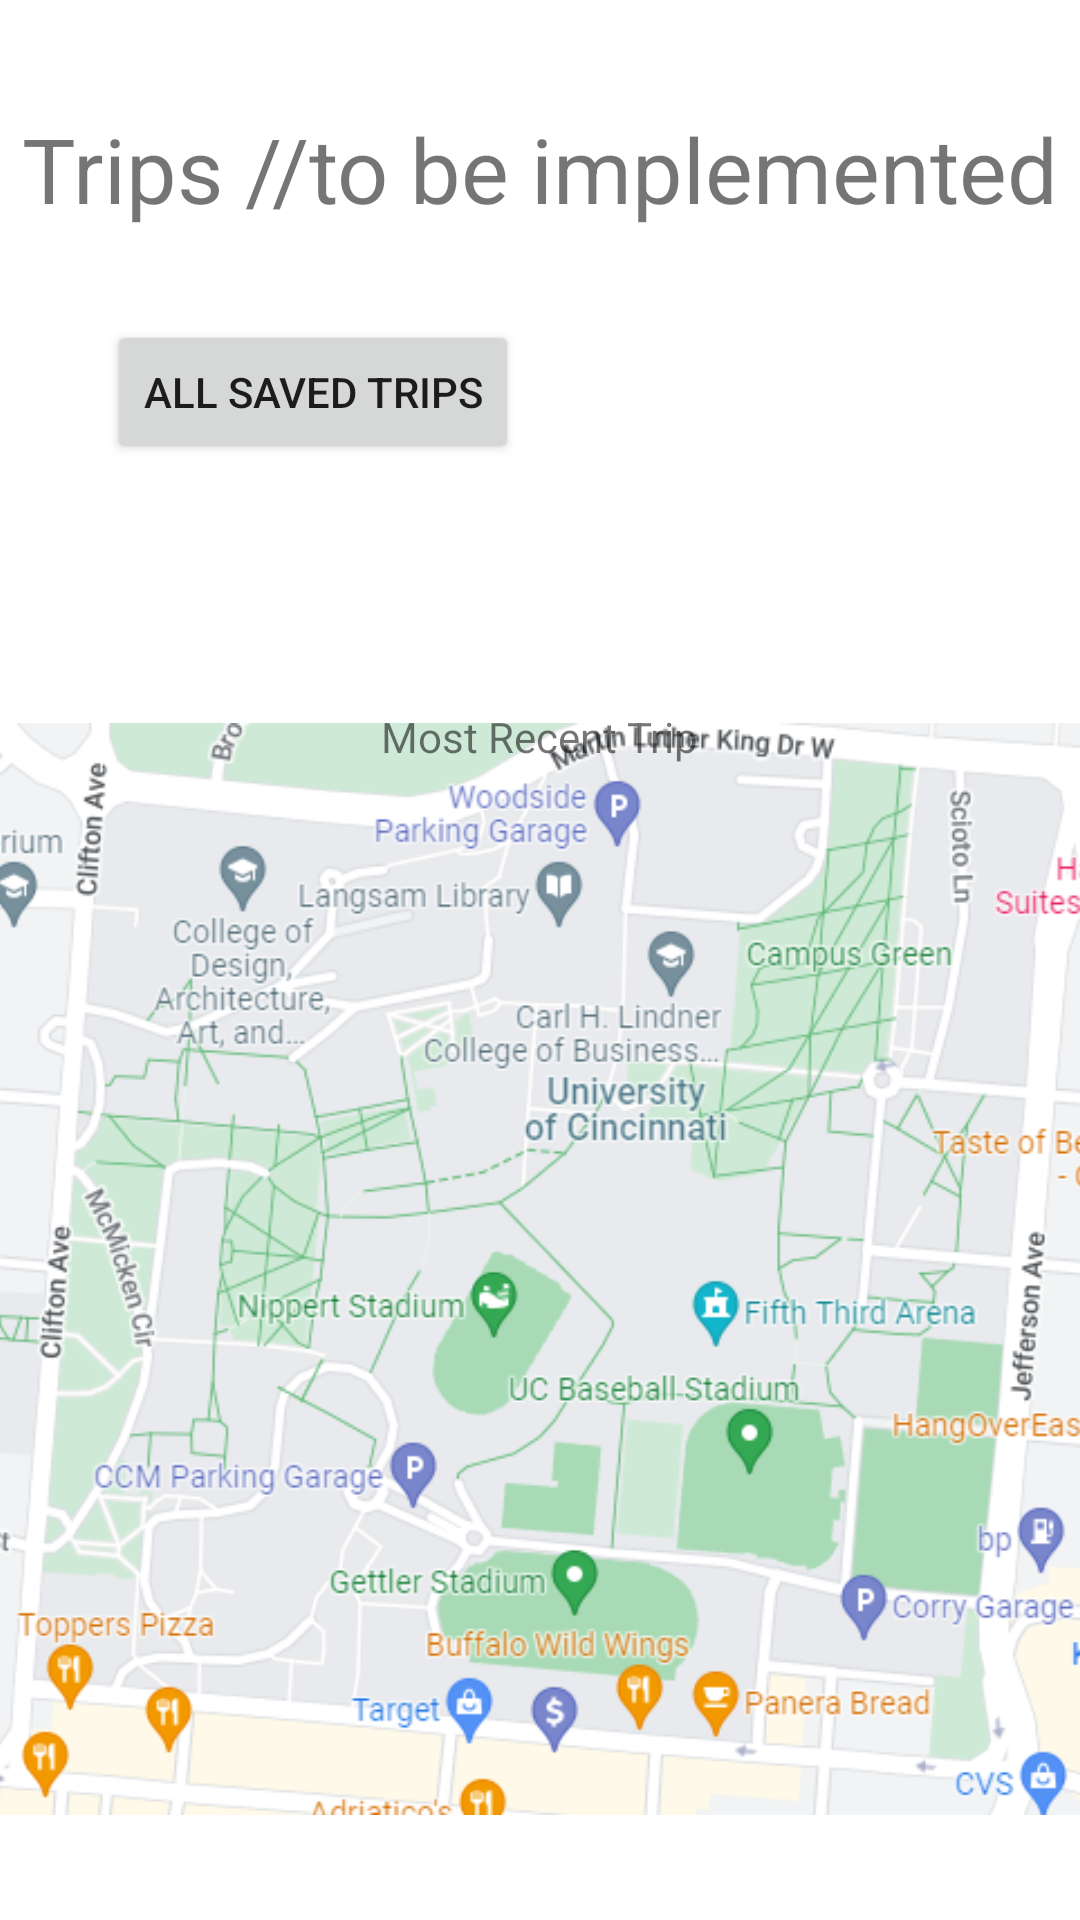

This screen was rendered from an Android layout file. Write that file and the resources it references.
<!-- AndroidManifest.xml: application theme Theme.EeZPower -->
<!-- res/layout/fragment_trips.xml -->
<?xml version="1.0" encoding="utf-8"?>
<androidx.constraintlayout.widget.ConstraintLayout xmlns:android="http://schemas.android.com/apk/res/android"
    xmlns:app="http://schemas.android.com/apk/res-auto"
    xmlns:tools="http://schemas.android.com/tools"
    android:layout_width="match_parent"
    android:layout_height="match_parent"
    tools:context=".MainActivity">

    <TextView
        android:id="@+id/tvTripsFragment"
        android:layout_width="wrap_content"
        android:layout_height="wrap_content"
        android:text="Trips //to be implemented"
        android:textSize="30sp"
        app:layout_constraintBottom_toBottomOf="parent"
        app:layout_constraintEnd_toEndOf="parent"
        app:layout_constraintStart_toStartOf="parent"
        app:layout_constraintTop_toTopOf="parent"
        app:layout_constraintVertical_bias="0.060000002" />

    <ImageView
        android:id="@+id/imageView"
        android:layout_width="364dp"
        android:layout_height="434dp"
        app:layout_constraintBottom_toBottomOf="parent"
        app:layout_constraintEnd_toEndOf="parent"
        app:layout_constraintStart_toStartOf="parent"
        app:layout_constraintTop_toTopOf="parent"
        app:layout_constraintVertical_bias="1.0"
        app:srcCompat="@drawable/map_uc" />

    <TextView
        android:id="@+id/textView"
        android:layout_width="wrap_content"
        android:layout_height="wrap_content"
        android:text="Most Recent Trip"
        app:layout_constraintBottom_toBottomOf="parent"
        app:layout_constraintEnd_toEndOf="parent"
        app:layout_constraintStart_toStartOf="parent"
        app:layout_constraintTop_toTopOf="parent"
        app:layout_constraintVertical_bias="0.38" />

    <Button
        android:id="@+id/button"
        android:layout_width="wrap_content"
        android:layout_height="wrap_content"
        android:text="All Saved Trips"
        app:layout_constraintBottom_toBottomOf="parent"
        app:layout_constraintEnd_toEndOf="parent"
        app:layout_constraintHorizontal_bias="0.16"
        app:layout_constraintStart_toStartOf="parent"
        app:layout_constraintTop_toTopOf="parent"
        app:layout_constraintVertical_bias="0.18" />


</androidx.constraintlayout.widget.ConstraintLayout>
<!-- resources referenced by this layout -->
<resources>
  <!-- drawable map_uc: png bitmap (drawable-xxhdpi, 141811 bytes) -->
  <style name="Theme.EeZPower" parent="Theme.MaterialComponents.DayNight.DarkActionBar">
          
          <item name="colorPrimary">@color/purple_500</item>
          <item name="colorPrimaryVariant">@color/purple_700</item>
          <item name="colorOnPrimary">@color/white</item>
          
          <item name="colorSecondary">@color/teal_200</item>
          <item name="colorSecondaryVariant">@color/teal_700</item>
          <item name="colorOnSecondary">@color/black</item>
          
          <item name="android:statusBarColor" tools:targetApi="l">?attr/colorPrimaryVariant</item>
          
      </style>
  <!-- not gathered from this repository: default colours our renderer supplied (Android Studio template values) -->
  <color name="purple_500">#FF6200EE</color>
  <color name="purple_700">#FF3700B3</color>
  <color name="teal_200">#FF03DAC5</color>
  <color name="teal_700">#FF018786</color>
  <color name="black">#FF000000</color>
  <color name="white">#FFFFFFFF</color>
</resources>
